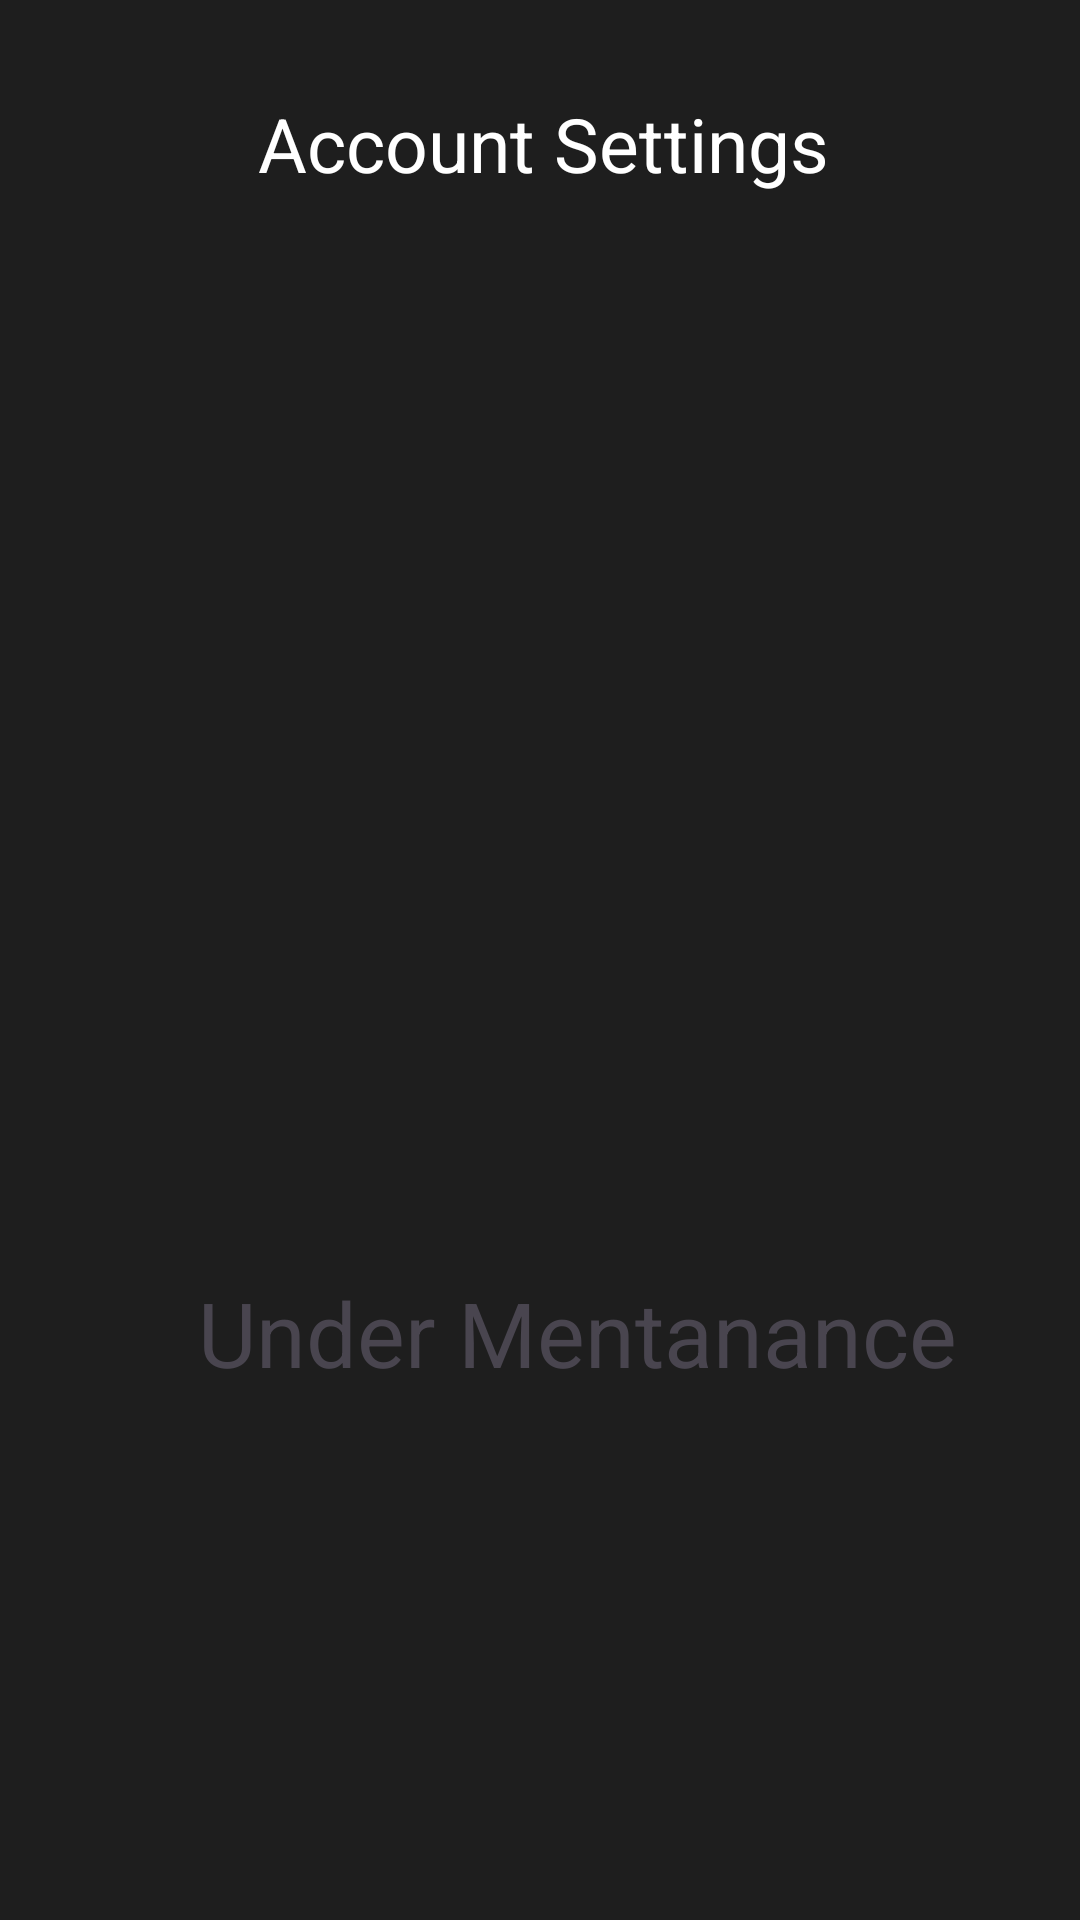

This screen was rendered from an Android layout file. Write that file and the resources it references.
<!-- AndroidManifest.xml: application theme Theme.Food4All -->
<!-- res/layout/activity_account_settings.xml -->
<?xml version="1.0" encoding="utf-8"?>
<RelativeLayout xmlns:android="http://schemas.android.com/apk/res/android"
    xmlns:app="http://schemas.android.com/apk/res-auto"
    xmlns:tools="http://schemas.android.com/tools"
    android:layout_width="match_parent"
    android:layout_height="match_parent"
    android:background="#1E1E1E"
    android:padding="24dp">

    <com.google.android.material.appbar.AppBarLayout
        android:id="@+id/appBarLayout"
        android:layout_width="match_parent"
        android:layout_height="40dp"
        android:background="#1E1E1E"
        app:layout_constraintEnd_toEndOf="parent"
        app:layout_constraintStart_toStartOf="parent"
        app:layout_constraintTop_toTopOf="parent">

        <TextView
            android:layout_width="wrap_content"
            android:layout_height="wrap_content"
            android:layout_marginStart="62dp"
            android:layout_marginTop="7dp"
            android:text="Account Settings"
            android:textColor="@color/white"
            android:textSize="25sp" />

        <ImageView
            android:id="@+id/back"
            android:layout_width="28dp"
            android:layout_height="38dp"
            android:layout_marginLeft="15dp"
            android:layout_marginTop="-33dp"
            android:src="@drawable/back" />

    </com.google.android.material.appbar.AppBarLayout>

   <TextView
       android:layout_width="wrap_content"
       android:layout_height="wrap_content"
       android:text="Under Mentanance"
       android:layout_marginTop="400dp"
       android:layout_marginStart="42dp"
       android:textSize="30sp"
       />



</RelativeLayout>
<!-- resources referenced by this layout -->
<resources>
  <color name="white">#FFFFFFFF</color>
  <style name="Theme.Food4All" parent="Base.Theme.Food4All" />
  <style name="Base.Theme.Food4All" parent="Theme.Material3.DayNight.NoActionBar">
          
          
      </style>
</resources>
